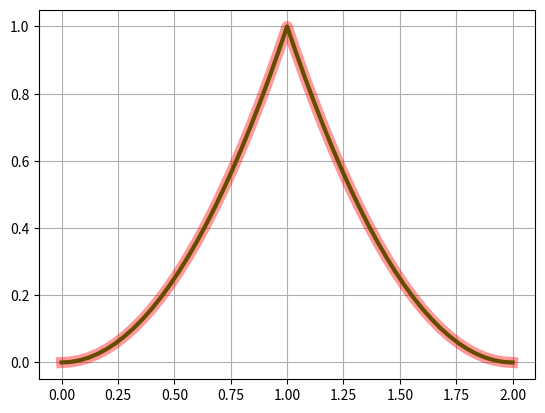

Python code for this plot: (Note: this script raises an exception after producing the figure.)
# EXAMPLE 5-4 Using a B-Spline for a constant velocity Cam.

from sympy import pi
from sympy.abc import x
import numpy as np
from scipy.interpolate import BSpline
import matplotlib.pyplot as plt
b = BSpline.basis_element([0, 1, 2, 3, 4])
k = b.k
b.t[k:-k]
k

t = [-1, 0, 1, 1, 2]
b = BSpline.basis_element(t[1:])
def f(x):
    return np.where(x < 1, x*x, (2. - x)**2)

import matplotlib.pyplot as plt
fig, ax = plt.subplots()
x = np.linspace(0, 2, 51)
ax.plot(x, b(x), 'g', lw=3)
ax.plot(x, f(x), 'r', lw=8, alpha=0.4)
ax.grid(True)
plt.show()

class BsplineCoefficients(object):
    def __init__(self, num_of_knots, order):
        self.c = []
        self.m = order
        self.k = num_of_knots
        for i in range(self.k - self.m):
            self.c.append(symbols('c_' + str(i + 1)))

    def __str__(self):
        return str(self.c)


order = 6
degree = order - 1
knots = np.array(
    [0, 0, 0, 0, 0, 0, pi / 2, pi / 2, pi, pi, pi, pi, pi, pi])
positions = np.array([5, 5, 5, 5, 5, 5, nan, nan, 0, 0, 0, 0, 0, 0])
velocities = np.array([10, 10, 10, 10, 10, 10, nan, nan, 10, 10, 10, 10, 10, 10,])
accelerations = np.array([0, 0, 0, 0, 0, 0, nan, nan, 0, 0, 0, 0, 0, 0])
omega = 2*pi

bs = bspline_basis_set(degree, knots, x)
print("length of b-splines: ", len(bs))
b = plot(bs[0], bs[1], bs[2], bs[3], bs[4], bs[5], bs[6], bs[7], (x, 0, pi))
c = plot(bs[3], (x, 0, pi))
